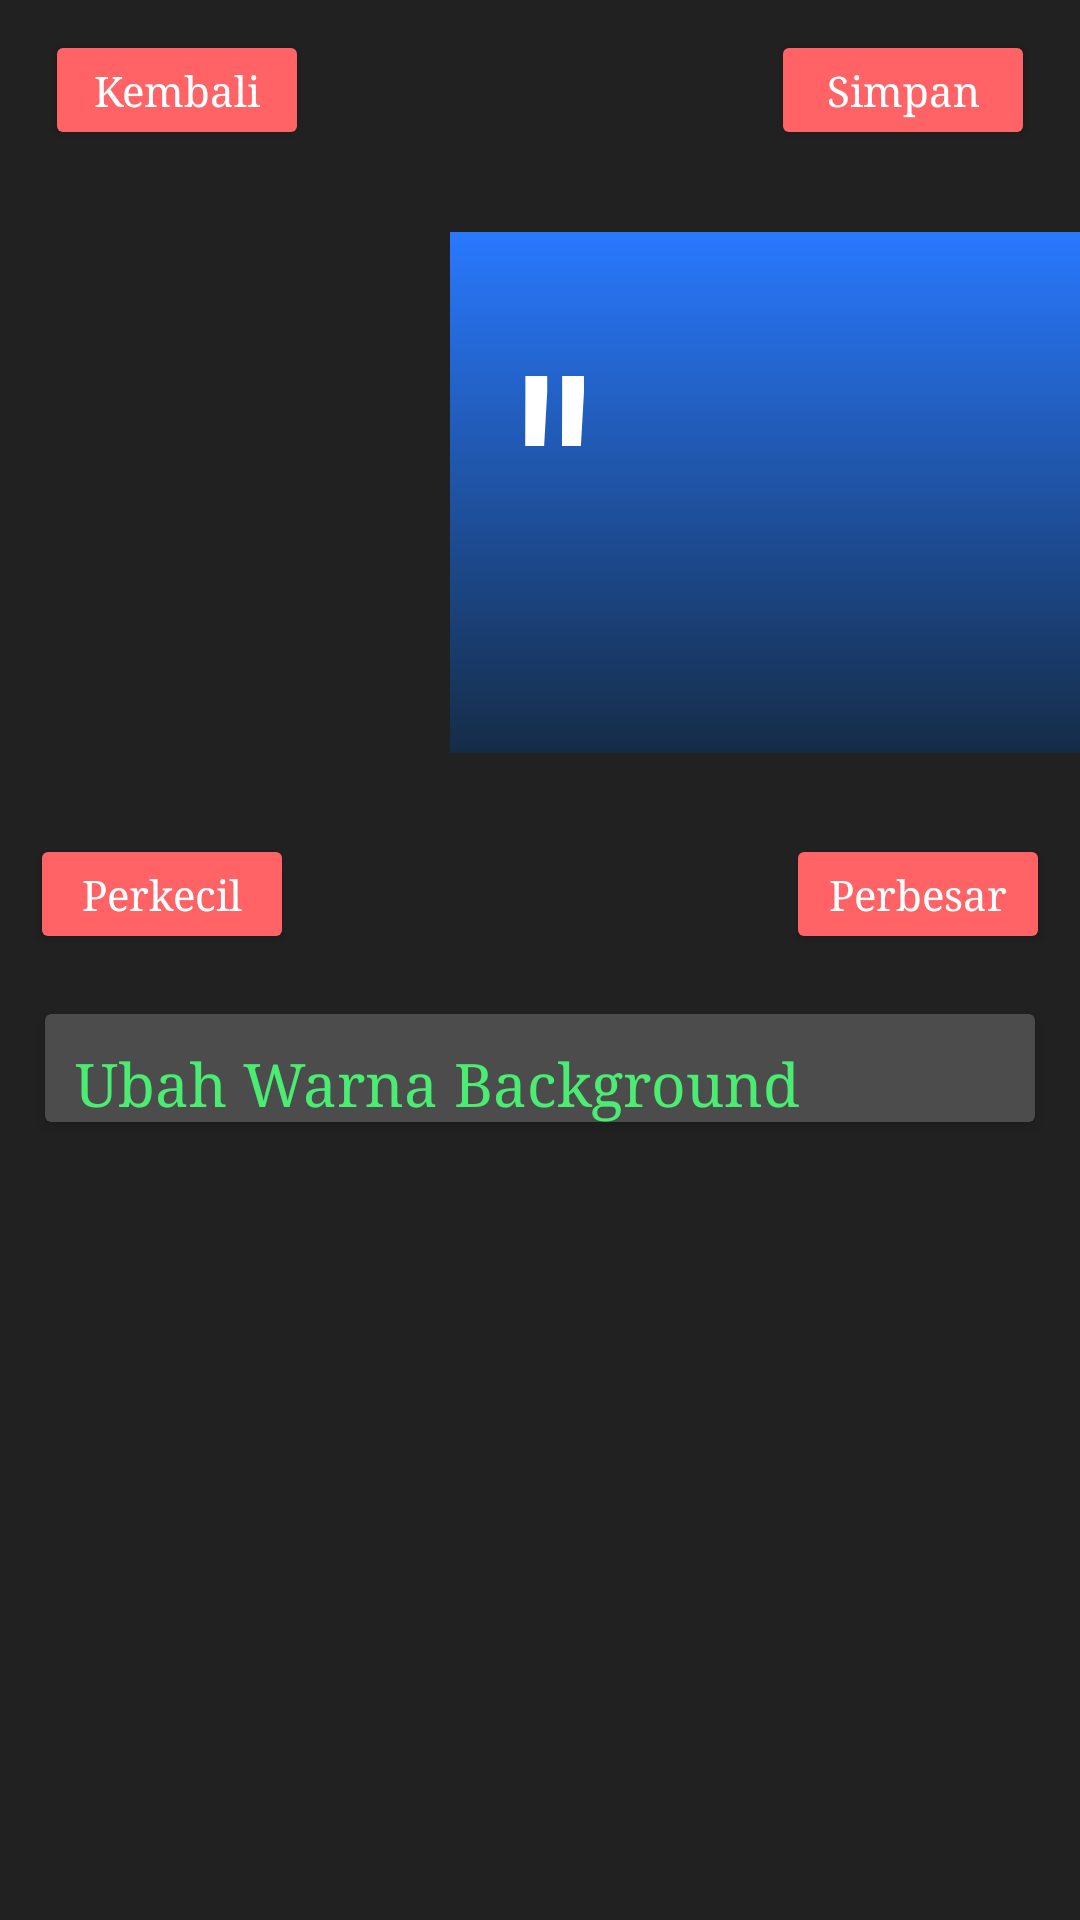

This screen was rendered from an Android layout file. Write that file and the resources it references.
<!-- AndroidManifest.xml: application theme Theme.KataMereka -->
<!-- res/layout/activity_img.xml -->
<ScrollView xmlns:android="http://schemas.android.com/apk/res/android"
            xmlns:strokeAttrs="http://schemas.android.com/apk/res-auto" android:layout_width="match_parent"
            android:layout_height="match_parent"
            android:background="#212121">
    <RelativeLayout
            android:layout_width="match_parent"
            android:layout_height="match_parent"
            android:id="@+id/rootImg"
    >
        <Button
                android:layout_width="wrap_content"
                android:layout_height="40dp"
                android:text="Kembali"
                android:id="@+id/qkembali"
                android:layout_marginTop="10dp"
                android:layout_marginLeft="15dp"
                android:typeface="serif"
                android:textAllCaps="false"
                android:gravity="center"
                android:textColor="#FFFFFF"
                android:backgroundTint="#ff6366"
        />
        <Button
                android:layout_width="wrap_content"
                android:layout_height="40dp"
                android:text="Simpan"
                android:id="@+id/qsave"
                android:layout_marginTop="10dp"
                android:layout_marginRight="15dp"
                android:layout_alignParentRight="true"
                android:typeface="serif"
                android:textAllCaps="false"
                android:gravity="center"
                android:textColor="#FFFFFF"
                android:backgroundTint="#ff6366"
        />
        <HorizontalScrollView
                android:layout_width="wrap_content"
                android:layout_height="wrap_content"
                android:id="@+id/hsv"
                android:layout_below="@+id/qsave"
                android:scrollbars="none"
                android:layout_marginTop="-60dp"
                android:background="#212121"
        >

            <RelativeLayout
                    android:layout_width="wrap_content"
                    android:layout_height="wrap_content">


                <RelativeLayout
                        android:layout_width="600dp"
                        android:layout_height="wrap_content"
                        android:layout_centerHorizontal="true"
                        android:id="@+id/rlquote"
                        android:scaleX="0.5"
                        android:background="@drawable/gradient2"
                        android:padding="20dp"
                        android:scaleY="0.5">
                    <TextView android:layout_width="wrap_content" android:layout_height="wrap_content"
                              android:text="''"
                              android:textSize="200sp"
                              android:layout_marginTop="15dp"
                              android:layout_marginLeft="20dp"
                              android:textColor="@color/white"
                              android:id="@+id/textPetik"
                    />
                    <TextView
                            android:layout_width="wrap_content"
                            android:layout_height="wrap_content"
                            android:id="@+id/textrl1"
                            android:layout_marginLeft="10dp"
                            android:layout_marginRight="10dp"
                            android:layout_marginBottom="10dp"
                            android:layout_marginTop="-120dp"
                            android:layout_below="@+id/textPetik"
                            android:textAlignment="center"
                            android:padding="5dp"
                            android:gravity="center"
                            android:textColor="#ffffff"
                            android:textSize="35dp"
                            android:typeface="serif"/>
                    <TextView android:layout_width="match_parent" android:layout_height="wrap_content"
                              android:gravity="center"
                              android:textColor="#EAEAEA"
                              android:textStyle="italic"
                              android:id="@+id/textAuthora"
                              android:layout_marginTop="10dp"
                              android:layout_marginBottom="30dp"
                              android:layout_below="@id/textrl1"
                              android:textSize="30sp"/>
                </RelativeLayout>
            </RelativeLayout>
        </HorizontalScrollView>
        <Button
                android:layout_width="wrap_content"
                android:layout_height="40dp"
                android:text="Perkecil"
                android:typeface="serif"
                android:textAllCaps="false"
                android:gravity="center"
                android:textColor="#FFFFFF"
                android:layout_marginTop="-60dp"
                android:id="@+id/zoomout"
                android:layout_below="@+id/hsv"
                android:layout_marginLeft="10dp"
                android:backgroundTint="#ff6366"/>
        <Button
                android:layout_width="wrap_content"
                android:layout_height="40dp"
                android:text="Perbesar"
                android:typeface="serif"
                android:textAllCaps="false"
                android:gravity="center"
                android:textColor="#FFFFFF"
                android:id="@+id/zoomin"
                android:layout_below="@+id/hsv"
                android:layout_marginTop="-60dp"
                android:layout_alignParentRight="true"
                android:layout_marginRight="10dp"
                android:backgroundTint="#ff6366"/>
        <androidx.cardview.widget.CardView
                xmlns:cv="http://schemas.android.com/apk/res-auto"
                android:layout_width="match_parent"
                android:layout_height="wrap_content"
                android:layout_below="@+id/zoomout"
                android:layout_marginRight="15dp"
                android:layout_marginLeft="15dp"
                android:layout_marginTop="20dp"
                android:layout_marginBottom="20dp"
                android:id="@+id/cvWarna"
                cv:cardBackgroundColor="#4c4c4c">
            <LinearLayout
                    android:layout_width="match_parent"
                    android:layout_height="wrap_content"
                    android:orientation="vertical"
                    android:layout_below="@+id/qsave">
                <TextView
                        android:layout_width="match_parent"
                        android:layout_height="wrap_content"
                        android:id="@+id/warnaBg"
                        android:text="Ubah Warna Background"
                        android:textSize="20dp"
                        android:typeface="serif"
                        android:layout_below="@+id/qsave"
                        android:layout_marginLeft="10dp"
                        android:textColor="#4AEC72"
                        android:layout_marginTop="10dp"/>
                <androidx.recyclerview.widget.RecyclerView android:layout_width="match_parent"
                                                           android:layout_height="wrap_content"
                                                           android:id="@+id/recyclerWarna"
                                                           android:layout_below="@+id/textGradient"/>
                />
            </LinearLayout>
        </androidx.cardview.widget.CardView>

    </RelativeLayout>
</ScrollView>
<!-- resources referenced by this layout -->
<resources>
  <color name="white">#FFFFFFFF</color>
  <!-- drawable gradient2 (drawable) -->
  <?xml version="1.0" encoding="utf-8"?>
  <shape xmlns:android="http://schemas.android.com/apk/res/android"
      android:shape="rectangle"
  >
      <gradient
          android:endColor="#152C47"
          android:startColor="@color/bg"
          android:angle="270"
      />
  </shape>
  <style name="Theme.KataMereka" parent="Theme.MaterialComponents.Light.NoActionBar">
          
          <item name="colorPrimary">@color/purple_500</item>
          <item name="colorPrimaryVariant">@color/purple_700</item>
          <item name="colorOnPrimary">@color/white</item>
          
          <item name="colorSecondary">@color/teal_200</item>
          <item name="colorSecondaryVariant">@color/teal_700</item>
          <item name="colorOnSecondary">@color/black</item>
          
          <item name="android:statusBarColor" tools:targetApi="l">@color/bg</item>
          
      </style>
  <color name="bg">#2979FF</color>
  <color name="purple_500">#FF6200EE</color>
  <color name="purple_700">#FF3700B3</color>
  <color name="teal_200">#FF03DAC5</color>
  <color name="teal_700">#FF018786</color>
  <color name="black">#FF000000</color>
</resources>
